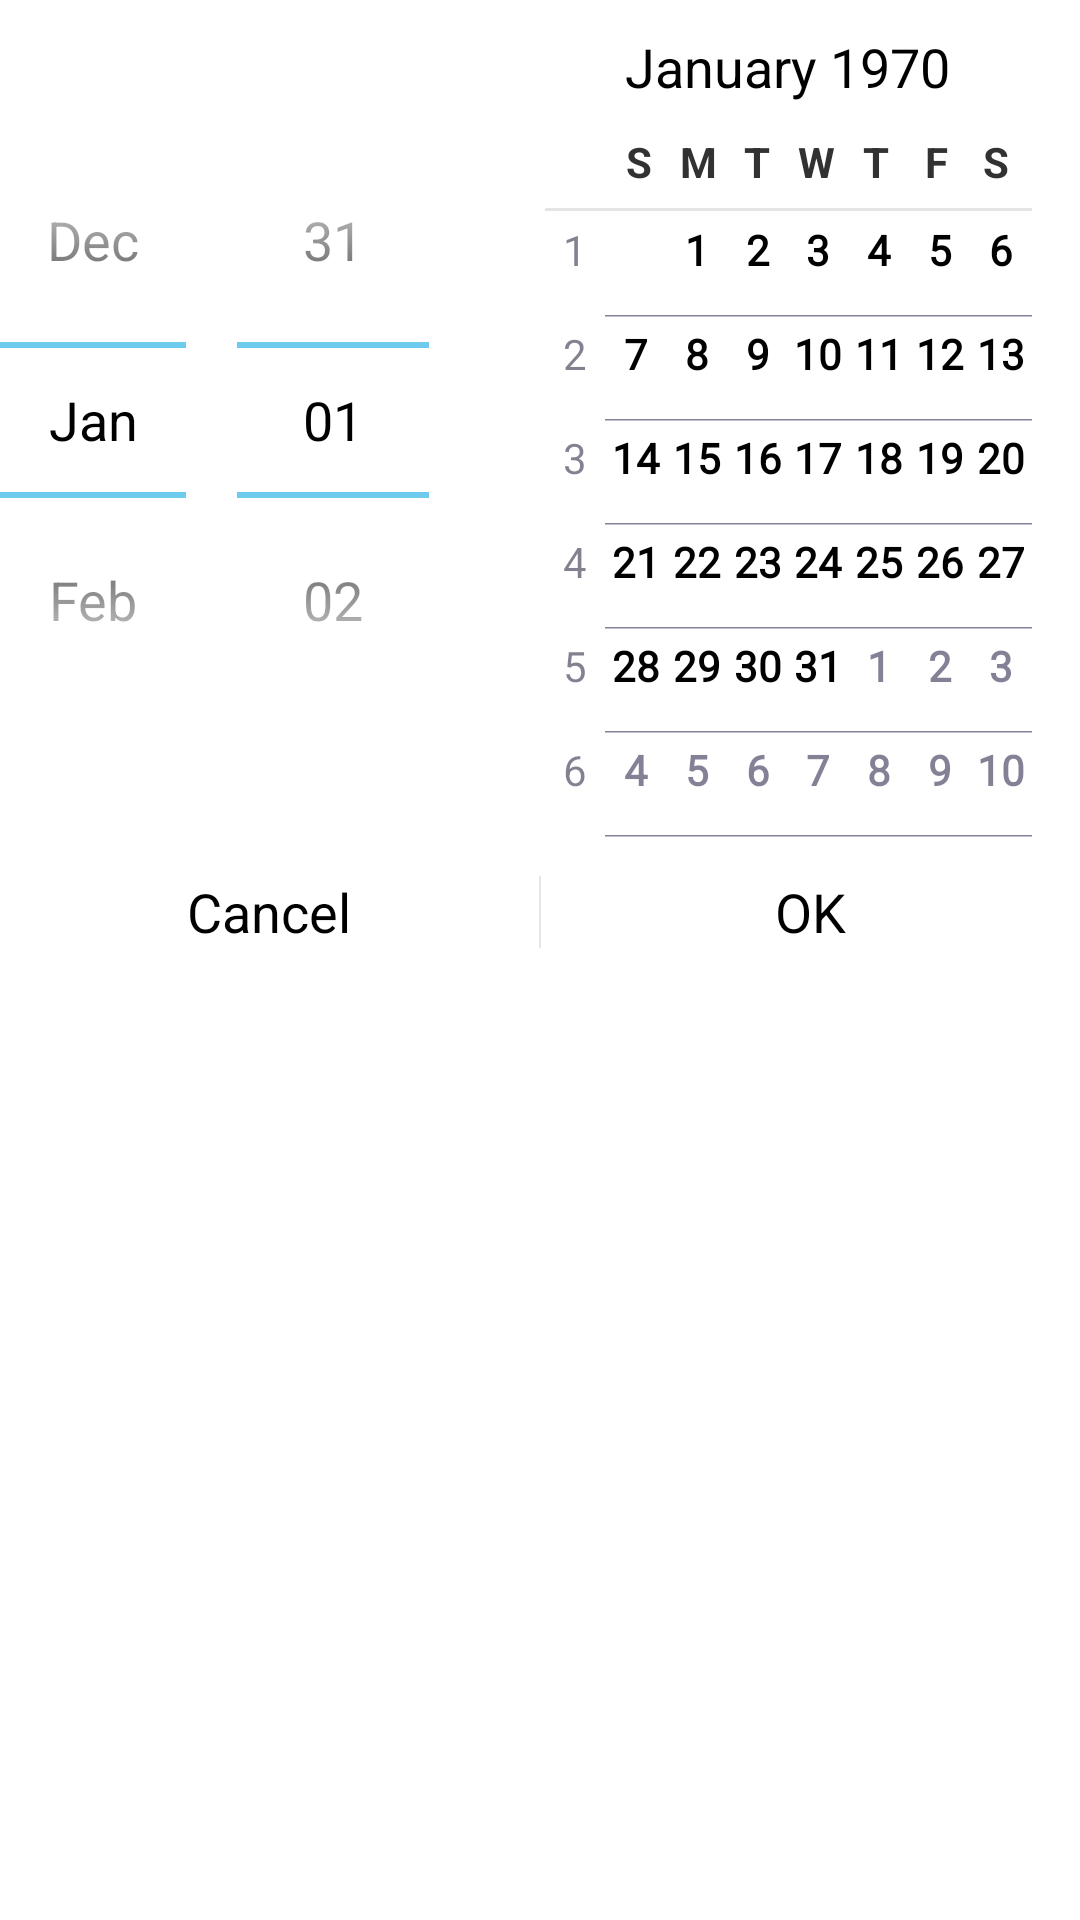

Android layout source for this screen:
<!-- AndroidManifest.xml: application theme android:Theme.Holo.Light.DarkActionBar -->
<!-- res/layout/dialog_date.xml -->
<?xml version="1.0" encoding="utf-8"?>
<LinearLayout 
    xmlns:android="http://schemas.android.com/apk/res/android"
    android:orientation="vertical" 
    android:layout_width="fill_parent"
    android:layout_height="wrap_content"
    android:layout_gravity="fill_horizontal|center_horizontal">
	<LinearLayout 
	    android:orientation="horizontal" 
	    android:layout_width="wrap_content"
	    android:layout_height="wrap_content"
	    android:layout_gravity="center_horizontal">
	    <DatePicker android:id="@+id/date_picker" android:layout_width="wrap_content" android:layout_height="wrap_content"></DatePicker>
	    <TimePicker android:id="@+id/time_picker" android:layout_width="wrap_content" android:layout_height="wrap_content"></TimePicker>    
	</LinearLayout>
    <LinearLayout 
        android:orientation="horizontal" 
        android:layout_width="fill_parent"
        android:layout_height="wrap_content"
        style="?android:attr/buttonBarStyle" >   
        <Button 
            android:id="@+id/date_cancel_button" 
            android:text="Cancel" 
            style="?android:attr/buttonBarButtonStyle" 
            android:layout_width="fill_parent" 
            android:layout_height="wrap_content"
            android:layout_weight=".5"/>
        <Button 
            android:id="@+id/date_ok_button" 
            android:text="OK" 
            style="?android:attr/buttonBarButtonStyle"
            android:layout_width="fill_parent" 
            android:layout_height="wrap_content"
            android:layout_weight=".5"/>     
    </LinearLayout>	
</LinearLayout>
<!-- resources referenced by this layout -->
<resources>

</resources>
